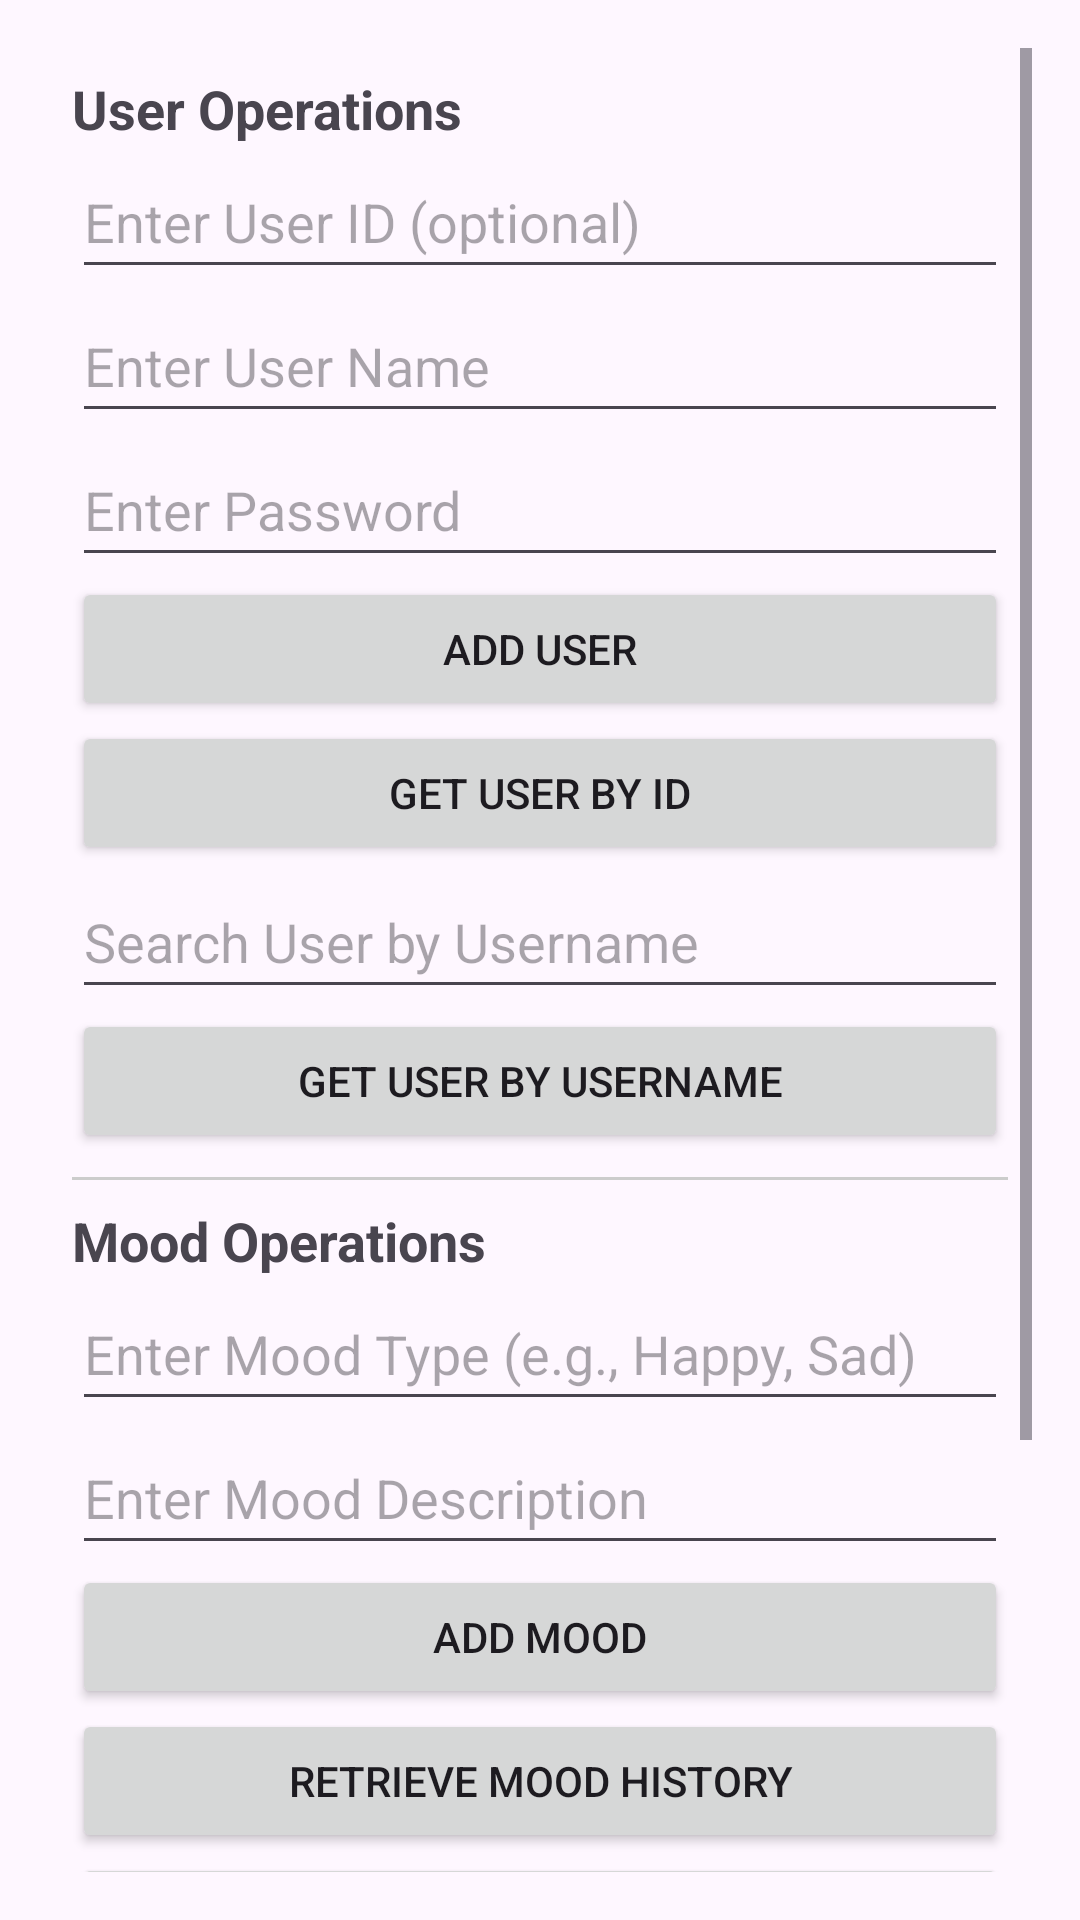

The Android layout XML behind this screen, and the referenced resources:
<!-- AndroidManifest.xml: application theme Theme.NullPointersApp -->
<!-- res/layout/fragment_firestore_test.xml -->
<?xml version="1.0" encoding="utf-8"?>
<ScrollView xmlns:android="http://schemas.android.com/apk/res/android"
    android:layout_width="match_parent"
    android:layout_height="match_parent"
    android:padding="16dp">

    <LinearLayout
        android:layout_width="match_parent"
        android:layout_height="wrap_content"
        android:orientation="vertical"
        android:padding="8dp">

        
        <TextView
            android:layout_width="match_parent"
            android:layout_height="wrap_content"
            android:text="User Operations"
            android:textStyle="bold"
            android:textSize="18sp" />

        
        <EditText
            android:id="@+id/editTextUserId"
            android:layout_width="match_parent"
            android:layout_height="wrap_content"
            android:hint="Enter User ID (optional)"
            android:inputType="text"
            android:minHeight="48dp" />

        
        <EditText
            android:id="@+id/editTextUserName"
            android:layout_width="match_parent"
            android:layout_height="wrap_content"
            android:hint="Enter User Name"
            android:inputType="text"
            android:minHeight="48dp" />

        
        <EditText
            android:id="@+id/editTextUserPassword"
            android:layout_width="match_parent"
            android:layout_height="wrap_content"
            android:hint="Enter Password"
            android:inputType="textPassword"
            android:minHeight="48dp" />

        <Button
            android:id="@+id/buttonAddUser"
            android:layout_width="match_parent"
            android:layout_height="wrap_content"
            android:text="Add User" />

        <Button
            android:id="@+id/buttonGetUser"
            android:layout_width="match_parent"
            android:layout_height="wrap_content"
            android:text="Get User by ID" />

        
        <EditText
            android:id="@+id/editTextSearchUsername"
            android:layout_width="match_parent"
            android:layout_height="wrap_content"
            android:hint="Search User by Username"
            android:inputType="text"
            android:minHeight="48dp" />

        <Button
            android:id="@+id/buttonGetUserByUsername"
            android:layout_width="match_parent"
            android:layout_height="wrap_content"
            android:text="Get User by Username" />

        <View
            android:layout_width="match_parent"
            android:layout_height="1dp"
            android:background="#CCCCCC"
            android:layout_marginVertical="8dp" />

        
        <TextView
            android:layout_width="match_parent"
            android:layout_height="wrap_content"
            android:text="Mood Operations"
            android:textStyle="bold"
            android:textSize="18sp" />

        <EditText
            android:id="@+id/editTextMood"
            android:layout_width="match_parent"
            android:layout_height="wrap_content"
            android:hint="Enter Mood Type (e.g., Happy, Sad)"
            android:inputType="text"
            android:minHeight="48dp" />

        <EditText
            android:id="@+id/editTextMoodDescription"
            android:layout_width="match_parent"
            android:layout_height="wrap_content"
            android:hint="Enter Mood Description"
            android:inputType="text"
            android:minHeight="48dp" />

        <Button
            android:id="@+id/buttonAddMood"
            android:layout_width="match_parent"
            android:layout_height="wrap_content"
            android:text="Add Mood" />

        <Button
            android:id="@+id/buttonRetrieveHistory"
            android:layout_width="match_parent"
            android:layout_height="wrap_content"
            android:text="Retrieve Mood History" />

        <Button
            android:id="@+id/buttonQueryEmotional"
            android:layout_width="match_parent"
            android:layout_height="wrap_content"
            android:text="Query Moods by Emotion" />

        <Button
            android:id="@+id/buttonQueryTime"
            android:layout_width="match_parent"
            android:layout_height="wrap_content"
            android:text="Query Last 7 Days" />

        <View
            android:layout_width="match_parent"
            android:layout_height="1dp"
            android:background="#CCCCCC"
            android:layout_marginVertical="8dp" />

        
        <TextView
            android:id="@+id/textViewResults"
            android:layout_width="match_parent"
            android:layout_height="wrap_content"
            android:text="Results will appear here"
            android:textSize="16sp"
            android:textColor="#000000"
            android:padding="8dp"
            android:background="#E0E0E0"
            android:minHeight="100dp" />

    </LinearLayout>
</ScrollView>
<!-- resources referenced by this layout -->
<resources>
  <style name="Theme.NullPointersApp" parent="Base.Theme.NullPointersApp" />
  <style name="Base.Theme.NullPointersApp" parent="Theme.Material3.DayNight.NoActionBar">
          
          
      </style>
</resources>
